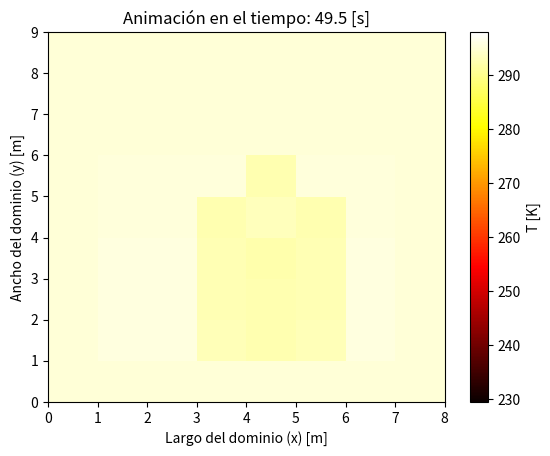

Write the Python code that produced this figure.
import numpy as np
import matplotlib.pyplot as plt
from math import sqrt, radians, sin, cos

### -------- Viento --------
# Diccionario para las direcciones del viento y sus ángulos en grados: Rosa de los Vientos
wind_directions = {
    "N": 0, "NNE": 22.5, "NE": 45, "ENE": 67.5,
    "E": 90, "ESE": 112.5, "SE": 135, "SSE": 157.5,
    "S": 180, "SSW": 202.5, "SW": 225, "WSW": 247.5,
    "W": 270, "WNW": 292.5, "NW": 315, "NNW": 337.5}

# Función para calcular las componentes de la velocidad
def calculate_wind_components(v_air, direction):

    # Convertir dirección de texto a ángulo
    if direction not in wind_directions:
        raise ValueError(f"Dirección de viento '{direction}' no válida.")
    
    theta = np.radians(wind_directions[direction])  # Convertir ángulo a radianes
    
    # Descomponer la velocidad en componentes
    v_x = v_air * np.sin(theta)  # Componente en el eje x
    v_y = v_air * np.cos(theta)  # Componente en el eje y
    
    return v_x, v_y


# Definir velocidades y direcciones para cada mitad del tiempo
v_air_1, direction_1 = 8, "E"  # Primera mitad
v_air_2, direction_2 = 7, "S"   # Segunda mitad

v_x1, v_y1 = calculate_wind_components(v_air_1, direction_1)
v_x2, v_y2 = calculate_wind_components(v_air_2, direction_2)


### -------- Parámetros --------

## --- Constantes ---
sigma = 5.67*10**(-8)  # Stefan-Boltzmann constant W / m^2*K^4
V = 1                 # volume of the parallelepiped m^3 
A = 1                 # Transfer Area m^2
L = 1                 # Characteristic length m
Gr = 709.84           # effective incident solar radiation W / m^2

## --- Soil Proporties ---
e_soil = 0.9          # emissivity
a_soil = 0.09         # albedo
alpha_soil = 0.01     # absorbance

## --- Air Proporties ---
rho       = 1.184          # density kg / m^3
mu        = 0.066564       # viscosity Kg / m*h
cp        = 1007           # specific heat J / kg*K
tau       = 0.9            # Transmittance 
alpha_air = 0.1            # aborbance
rho_air   = 0              # reflectance
Pr        = 0.7296         # Prandtl Number
k_air     = 0.02551        # Conductivity W / m*K

h_out     = 0.015292       #  W / m^2 * K             ** Sospechoso

## ----- Temperatura -----
T_soil = 297.15            # K
T_air  = 298.15            # K
T_av   = 293.15            # K

## ----- Green Area -----
# ET_0
Rn     = Gr*3600/10**(6)  # Radiación Neta  MJ / m^2*h
G      = 0.1*Rn           # Densidad flujo calor del suelo  MJ / m^2*h
Delta  = 0.1447326371     # ** (T) pendiente de la curva de presión de saturación de vapor  kPa / °C
gamma  = 0.000665         # constante psicrométrica  kPa / °C
e_0    = 2.338281271      # ** (T) presión de saturación de vapor a temperatura del aire T kPa
e_a    = 1.286054699      # promedio horario de la presión real de vapor  kPa
u_2    = v_air_1            # promedio horario de la velocidad del viento  m/s

# Evapotranspiración de referencia
ET_0 = (0.408*Delta*(Rn - G) + gamma*(37/T_av)*u_2*(e_0-e_a))/(Delta + gamma*(1 + 0.34*u_2))
#print(f'ET_0 = {ET_0}')

# Coeficiente: basal cultivos no estresados
Kcb  = 0.85                # Basal cultivos no estresados  ** Sospechoso
Ke   = 0.35                # Evaporación del suelo         ** Sospechoso
Ks   = 1.025641026         # Factor reducción tranpiración ** Sospechoso

# Evaporación
rho_w  = 997.13            # densidad del agua kg/m^3
lamda  = 2441.7            # Calor latente de vaporización kJ/kg 
ET_caj = (Ks*Kcb+Ke)*ET_0  # Evapotranspiración ajustada mm/h

### ---- PASOS ----- ###
dt = 0.5  
max_intentos = 100
intentos = 0
#theta_deg = wind_directions[direction]  # Obtener el ángulo en grados

dx_1_v1 = 2 * abs(v_x1) * dt  # De la ecuación ν_x = 1/2 para v1
dx_2_v1 = (4 * k_air * dt) ** 0.5  # De la ecuación r_x = 1/4 para v1
dy_1_v1 = 2 * abs(v_y1) * dt  # De la ecuación ν_y = 1/2 para v1
dy_2_v1 = (4 * k_air * dt) ** 0.5  # De la ecuación r_y = 1/4 para v1

dx_1_v2 = 2 * abs(v_x2) * dt  # De la ecuación ν_x = 1/2 para v2
dx_2_v2 = (4 * k_air * dt) ** 0.5  # De la ecuación r_x = 1/4 para v2
dy_1_v2 = 2 * abs(v_y2) * dt  # De la ecuación ν_y = 1/2 para v2
dy_2_v2 = (4 * k_air * dt) ** 0.5  # De la ecuación r_y = 1/4 para v2

# Combinar todas las opciones de dx y dy
posibles_dx = [dx_1_v1, dx_2_v1, dx_1_v2, dx_2_v2]
posibles_dy = [dy_1_v1, dy_2_v1, dy_1_v2, dy_2_v2]
print(f"posinles_dx: {posibles_dx}")
print(f"posinles_dy: {posibles_dy}")

# Buscar dx y dy que funcionen para ambas velocidades
def cumple_estabilidad(dx, dy, dt, v_x, v_y, k_air):
    nu_x = abs(v_x) * dt / dx
    r_x = k_air * dt / dx**2
    nu_y = abs(v_y) * dt / dy
    r_y = k_air * dt / dy**2
    return (nu_x <= 0.5 and r_x <= 0.25 and 2 * nu_x**2 <= nu_x + r_y and
            nu_y <= 0.5 and r_y <= 0.25 and 2 * nu_y**2 <= nu_y + r_x)

dx_final, dy_final = None, None

for dx in posibles_dx:
        for dy in posibles_dy:
            # Verificar si cumple las condiciones de estabilidad para ambas velocidades
            if (cumple_estabilidad(dx, dy, dt, v_x1, v_y1, k_air) and
                cumple_estabilidad(dx, dy, dt, v_x2, v_y2, k_air)):
                dx_final, dy_final = dx, dy
                break  # Salir del loop si encontramos un valor válido
        if dx_final is not None:
            break

# Verificar si se encontró una combinación válida
if dx_final is None or dy_final is None:
        raise ValueError("No se encontró un dx y dy que cumplan todas las condiciones de estabilidad para ambas velocidades.")

dx, dy = dx_final, dy_final
print(f"dx elegido: {dx}")
print(f"dy elegido: {dy}")


# --- Vectores y matrices ---
x = np.arange(0, 60, dx)  # Vector posición en el largo del río [m]
t = np.arange(0, 50, dt)  # Vector tiempo [s]
y = np.arange(0, 60, dy)  # Vector posición en el ancho del río [m]

# %% Inicialización de la malla
T = np.ones((len(x), len(y),len(t))) * 295  # Temp. inicial homogénea (293 K)  

# ----- Condición de borde Área Verde ------

## Matriz de ceros 
AV = np.zeros((len(x),len(y)))

ancho_AV_m = 3  # Ancho del área verde en metros
altura_AV_m = 3  # Altura del área verde en metros

# Area basal Area Verde
A_b =  ancho_AV_m * altura_AV_m                # Basal Green Area m^2
# Flujo agua evaporada 
m_w        = ET_0*10**(-3)*A_b*rho_w/3500  # kg/s
#print(f'm_w = {m_w}')

ancho_AV = int(ancho_AV_m / dx)  # Convertir a número de celdas
altura_AV = int(altura_AV_m / dy)  # Convertir a número de celdas

## Posición área verde
# Centrada
center_x = len(x) // 2
center_y = len(y) // 2

# Establecer los límites del área verde
start_x = center_x - ancho_AV // 2
end_x = center_x + ancho_AV // 2 + 1
start_y = center_y - altura_AV // 2
end_y = center_y + altura_AV // 2 + 1

# Asignar la posición del área verde
AV[start_x:end_x, start_y:end_y] = 1


# Borde Área Verde
# Crear una nueva matriz de ceros con las mismas dimensiones que AV
periferia_AV = np.zeros_like(AV)

# Iterar para encontrar las celdas fuera del área verde en contacto con el área verde
for i in range(1, AV.shape[0] - 1):  # Evitar bordes externos
    for j in range(1, AV.shape[1] - 1):
        if AV[i, j] == 0:  # Si está fuera del área verde
            # Verificar si algún vecino inmediato es parte del área verde
            if (AV[i - 1, j] == 1 or AV[i + 1, j] == 1 or
                AV[i, j - 1] == 1 or AV[i, j + 1] == 1):
                periferia_AV[i, j] = 1  # Marcar como parte de la periferia


# Determinar el número de celdas en la periferia del área verde
num_celdas_periferia = np.sum(periferia_AV)  # Contar las celdas con valor 1 en periferia_AV
if num_celdas_periferia > 0:
    m_wn = m_w / num_celdas_periferia  # Distribuir m_w entre las celdas de la periferia
else:
    raise ValueError("El número de celdas en la periferia es cero.")


## DIFERENCIAS FINITAS

for k in range(1, len(t) - 1): # Iterar en el tiempo
    if k < len(t) // 2:
        v_x, v_y = v_x1, v_y1
    else:
        v_x, v_y = v_x2, v_y2

    # Mallas auxiliares
    T_x = np.copy(T[:, :, k])  # Para advección en x y difusión en y
    T_y = np.copy(T[:, :, k])  # Para advección en y y difusión en x

    # ----- Matriz T_x (advección en x, difusión en y) -----
    for j in range(1, len(y) - 1):
        for i in range(1, len(x) - 1):
            # Omitir el cálculo en las celdas del área verde
            if AV[i, j] == 1:
                continue

            # Radiación del suelo
            rad_suelo = A * e_soil * sigma * (T_soil**4 - T[i, j, k]**4)

            # Radiación solar (albedo, absorbancia, reflectancia)
            rad_solar = (a_soil * tau * Gr * A - alpha_soil * tau * Gr * A + alpha_air * Gr * A - rho_air * Gr * A)

            # Convección
            convec = -h_out * A * (T[i, j, k] - T_air)

            # Advección en x
            if v_x > 0:  # Flujo hacia la derecha
                advec_x = -rho * cp * A * v_x * (T[i, j, k] - T[max(i-1, 0), j, k]) / dx
            elif v_x < 0:  # Flujo hacia la izquierda
                advec_x = -rho * cp * A * v_x * (T[min(i+1, len(x)-1), j, k] - T[i, j, k]) / dx
            else:
                advec_x = 0

            # Difusión en y
            diff_y = k_air * V * (T[i, j+1, k] - 2 * T[i, j, k] + T[i, j-1, k]) / dy**2

            # Actualizar T_x
            T_x[i, j] = (T[i, j, k] + dt / (rho * cp * V) * (advec_x + diff_y + rad_suelo + rad_solar + convec))
            #print(f'T_x = {T_x[i,j]}')

    # ----- Matriz T_y (advección en y, difusión en x) -----
    for j in range(1, len(y) - 1):
        for i in range(1, len(x) - 1):
            # Omitir el cálculo en las celdas del área verde
            if AV[i, j] == 1:
                continue

            # Radiación del suelo
            rad_suelo = A * e_soil * sigma * (T_soil**4 - T[i, j, k]**4)

            # Radiación solar (albedo, absorbancia, reflectancia)
            rad_solar = (a_soil * tau * Gr * A - alpha_soil * tau * Gr * A + alpha_air * Gr * A - rho_air * Gr * A)

            # Convección
            convec = -h_out * A * (T[i, j, k] - T_air)

            # Advección en y
            if v_y > 0:  # Flujo hacia arriba
                advec_y = -rho * cp * A * v_y * (T[i, j, k] - T[i, max(j-1, 0), k]) / dy
            elif v_y < 0:  # Flujo hacia abajo
                advec_y = -rho * cp * A * v_y * (T[i, min(j+1, len(y)-1), k] - T[i, j, k]) / dy
            else:
                advec_y = 0

            # Difusión en x
            diff_x = k_air * V * (T[i+1, j, k] - 2 * T[i, j, k] + T[i-1, j, k]) / dx**2

            # Actualizar T_y
            T_y[i, j] = (T[i, j, k] + dt / (rho * cp * V) * (advec_y + diff_x + rad_suelo + rad_solar + convec))
            #print(f'T_y = {T_y[i,j]}')

# ----- Suma ponderada según la dirección del viento -----
    theta_deg = wind_directions[direction_2]  # Ángulo en grados

# Inicializar pesos
    weight_x = 0
    weight_y = 0

# Calcular los pesos de manera lineal por cuadrantes
    if 0 <= theta_deg <= 90:  # Cuadrante 1 (N → E)
        weight_y = 1 - (theta_deg / 90)  # De 1 a 0
        weight_x = theta_deg / 90        # De 0 a 1

    elif 90 < theta_deg <= 180:  # Cuadrante 2 (E → S)
        theta_rel = theta_deg - 90
        weight_x = 1 - (theta_rel / 90)  # De 1 a 0
        weight_y = theta_rel / 90        # De 0 a 1

    elif 180 < theta_deg <= 270:  # Cuadrante 3 (S → W)
        theta_rel = theta_deg - 180
        weight_y = 1 - (theta_rel / 90)  # De 1 a 0
        weight_x = theta_rel / 90        # De 0 a 1

    elif 270 < theta_deg <= 360:  # Cuadrante 4 (W → N)
        theta_rel = theta_deg - 270
        weight_x = 1 - (theta_rel / 90)  # De 1 a 0
        weight_y = theta_rel / 90        # De 0 a 1

# Casos especiales para ángulos exactos
    if theta_deg == 0 or theta_deg == 180:  # N o S
        weight_x = 0
        weight_y = 1
    elif theta_deg == 90 or theta_deg == 270:  # E o W
        weight_x = 1
        weight_y = 0

# Aplicar la ponderación a las matrices
    T[:, :, k+1] = weight_x * T_x + weight_y * T_y


    # Condición de borde en la periferia del área verde
    for i in range(len(x)):
        for j in range(len(y)):
            if periferia_AV[i, j] == 1:  # Si estamos en una celda de la periferia del área verde
                T[i, j, k + 1] += -m_wn * lamda  # Agregar el calor de cambio de fase

# Mantener la temperatura fija en el área verde
for i_av in range(AV.shape[0]):
    for j_av in range(AV.shape[1]):
        if AV[i_av, j_av] == 1:  # Si es parte del área verde
            T[i_av, j_av, :] = T_av  # Sobrescribir con temperatura fija


# %% Graficar y animar
fig, ax = plt.subplots()
cax = ax.imshow(T[:, :, 0].T, extent=[0, len(x), 0, len(y)], origin='lower', aspect='auto', cmap='hot')
cbar = plt.colorbar(cax, ax=ax, label='T [K]')


ax.set_xlabel('Largo del dominio (x) [m]')
ax.set_ylabel('Ancho del dominio (y) [m]')


for k in range(len(t)):
    cax.set_data(T[:, :, k].T)  # Actualizar solo los datos de la gráfica
    cax.set_clim(vmin=T.min(), vmax=T.max())  # Asegurar que los colores estén bien escalados
    plt.title(f'Animación en el tiempo: {t[k]} [s]')
    plt.pause(0.1)  # Pausa para que se vea la animación

plt.show()  # Mantener la animación visible al final